The GitHub repository brandonlch2904/Brain_Tumour_Detection contains a labelled image folder "enhance_then_resize" with 4 categories: glioma tumor, meningioma tumor, no tumor, pituitary tumor. Examples follow, each with its label.

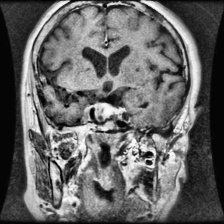
Label: pituitary tumor

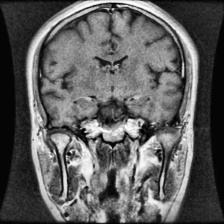
Label: pituitary tumor

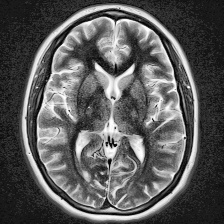
Label: no tumor

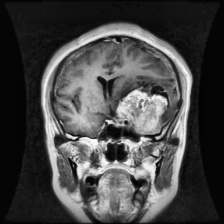
Label: meningioma tumor

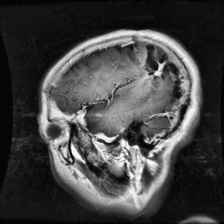
Label: glioma tumor

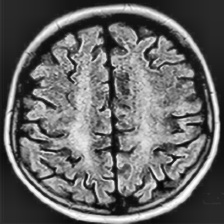
Label: no tumor
